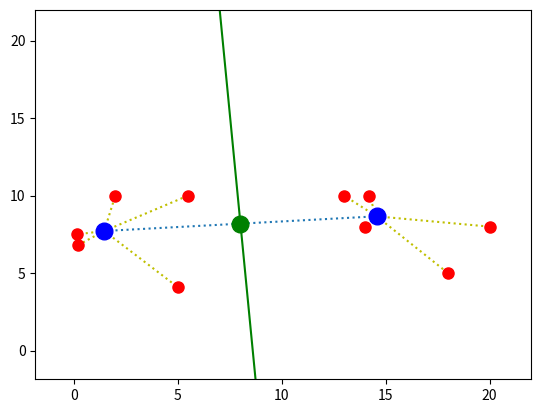

Here is the Python script that generated this plot:
import matplotlib.pyplot as plt

import numpy as np

from scipy.optimize import minimize

a = [(0.2,6.8), (0.15,7.5), (2,10), (5,4.1), (5.5,10), (13,10), (14,8), (14.2,10), (18,5), (20,8)]

def geometric_median(L):
    x_coord = [point[0] for point in L]
    y_coord = [point[1] for point in L]

    mean = np.array([sum(x_coord)/len(x_coord),sum(y_coord)/len(y_coord)])

    def dist_func(mean):
        return sum(((np.full(len(x_coord),mean[0])-x_coord)**2+(np.full(len(x_coord),mean[1])-y_coord)**2)**(1/2))

    res = minimize(dist_func, mean)

    return res.fun, res.x

def plotter_test(L): 
    geo_med = geometric_median(L)[1]

    x_coord = [point[0] for point in L]
    y_coord = [point[1] for point in L]
    x_lines = [[geo_med[0], i] for i in x_coord] 
    y_lines = [[geo_med[1], i] for i in y_coord] 
 

    for i in range(len(L)): 
        plt.plot(x_lines[i],y_lines[i], color='magenta',
                linestyle=':')
        
    plt.plot(geo_med[0], geo_med[1], marker='o', markersize = '8', markerfacecolor='blue',
             markeredgecolor = 'blue')
    
    plt.scatter(x_coord, y_coord, c = 'green') 

    return plt.show()


def contour_plotter(L):

    x_coord = [point[0] for point in L]
    y_coord = [point[1] for point in L]

    min_xy_coord = min(x_coord + y_coord)
    max_xy_coord = max(x_coord + y_coord)

    x_list = np.linspace(min_xy_coord - 2, max_xy_coord + 2, num=100)
    y_list = np.linspace(min_xy_coord - 2, max_xy_coord + 2, num=100)

    X, Y = np.meshgrid(x_list, y_list)

# Z skal være afstanden fra det givne punkt til alle punkter -
# mean = np.array([sum(x)/len(x), sum(y)/len(y)])

    Z = np.zeros((len(x_list), len(y_list)))
    
    lx = len(x_list)
    
    ly = len(y_list)
    
    x_coordarray = np.asarray([point[0] for point in L])
    
    y_coordarray = np.asarray([point[1] for point in L])
    
    for i in range(lx):
        for j in range(ly):
            Z[j][i] = sum(((x_list[i] - x_coordarray) ** 2 + (y_list[j] - y_coordarray) ** 2)**(1/2))

    fig = plt.figure(figsize=(10,7))
    
    left, bottom, width, height = 0.1, 0.1, 0.8, 0.8
    
    ax = fig.add_axes([left, bottom, width, height])
    

    cp = ax.contour(X, Y, Z, 25)
    
    ax.clabel(cp, inline=True,fontsize=10)

    plotter_test(L)

#point_tracker 2.0
def left_or_right(a,b,c): 
    if (b[0]-a[0])*(c[1]-a[1])-(b[1]-a[1])*(c[0]-a[0]) < 0: 
        return True 
    else: 
        False                  
    

def bisec_lines(L):
    for point_1 in L:
        for point_2 in L:
            if point_1 != point_2:
                yield point_1, point_2 

#Assumes that no three points are on a line

# Generates two lists with points to the right and points to the left 


def two_geometric_medians(L): 

    solution = 0
    
    for p,q in bisec_lines(L):

        a_pq = [] #will contain p,q

        b = []

        for point in L: 

            if left_or_right(p, q, point):
                b.append(point)            
            else:  
                a_pq.append(point)
            
        
        a = a_pq.copy()
        a.remove(p)
        a.remove(q)

        b_pq = b.copy()
        b_pq.append(p)
        b_pq.append(q)

        if not a or not b: #Need to check again if we pop p,q
            continue 

        for a,b in [(a, b_pq),(a_pq ,b)]:
            
            geomed_a = geometric_median(a)  
            geomed_b = geometric_median(b) 

            distance = geomed_a[0] + geomed_b[0]

            if solution == 0:

                solution = (distance, geomed_a[1], geomed_b[1], a, b)

            elif distance < solution[0]:
                
                solution = (distance, geomed_a[1], geomed_b[1], a, b)
                        
    return solution


print(two_geometric_medians(a)[1:3]) #Test 4


def plot_two_medians(L):

    distance, geomed_a, geomed_b, a, b = two_geometric_medians(L)

    a_x = [i[0] for i in a]
    a_y = [i[1] for i in a]

    b_x = [i[0] for i in b]
    b_y = [i[1] for i in b]

    ab_xy = a_x + a_y + b_x + b_y

    min_ab_xy = min(ab_xy)
    max_ab_xy = max(ab_xy)

    for i in range(len(a_x)):
        plt.plot((geomed_a[0], a_x[i]),(geomed_a[1], a_y[i]), color='y',
                 linestyle=':', marker='o', markersize='8', markerfacecolor='red',
            markeredgecolor='red')

    for i in range(len(b_x)):
        plt.plot((geomed_b[0], b_x[i]),(geomed_b[1], b_y[i]), color='y',
             linestyle=':', marker='o', markersize='8', markerfacecolor='red',
             markeredgecolor='red')
    
    plt.plot((geomed_a[0], geomed_b[0]), (geomed_a[1], geomed_b[1]), linestyle=':', marker='o', markersize = '12', markerfacecolor='blue', 
                 markeredgecolor = 'blue')

    plt.xlim(min_ab_xy-2, max_ab_xy+2)

    plt.ylim(min_ab_xy-2, max_ab_xy+2)
   
    perp_bi_x = np.linspace(min_ab_xy, max_ab_xy, 100) 
    
    midpoint = ((geomed_a[0]+geomed_b[0])/2),((geomed_a[1]+geomed_b[1])/2)

    plt.plot(midpoint[0], midpoint[1], linestyle=':', marker='o', markersize = '12', markerfacecolor='green', 
                 markeredgecolor = 'green')

    if geomed_b[0]-geomed_a[0] == 0:

        plt.axvline(midpoint[0], linestyle='-', color='blue')


    elif geomed_b[1]-geomed_a[1] == 0:

        plt.axhline(midpoint[1], linestyle='-', color='blue')


    else:

        slope = (geomed_b[1]-geomed_a[1])/(geomed_b[0]-geomed_a[0])

        rec_slope = -1/slope

        b_value = midpoint[1]-midpoint[0]*rec_slope

        plt.plot(perp_bi_x, rec_slope * perp_bi_x + b_value, linestyle='-', color='green')

    return plt.show()

plot_two_medians(a) #Test 5
